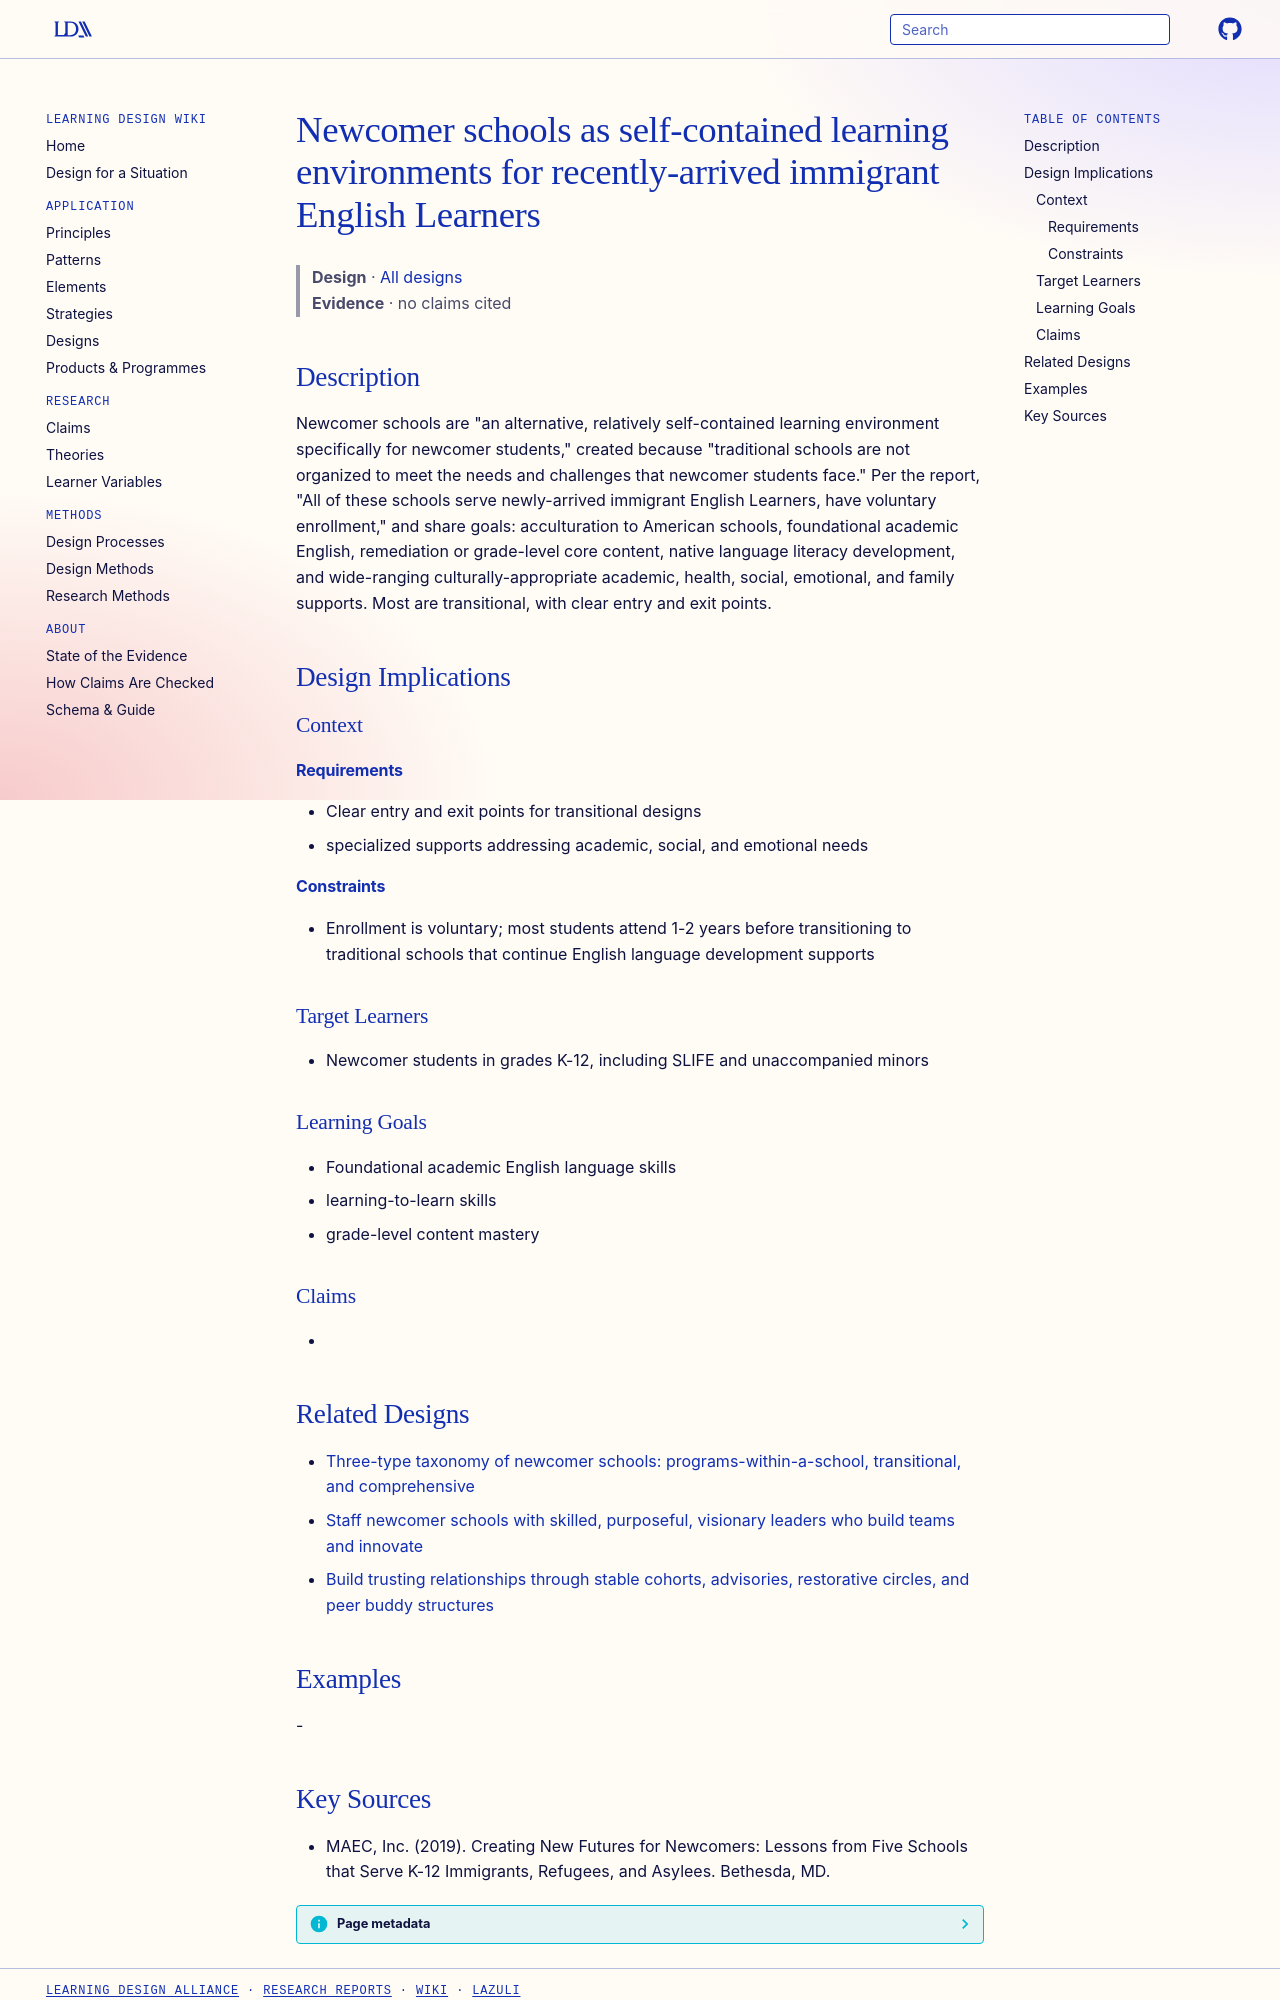

repository: Learning-Design-Alliance/learning-wiki · page: designs/newcomer-school-element/index.html · generator: mkdocs

---
type: design
id: newcomer-school-element
title: Newcomer schools as self-contained learning environments for recently-arrived immigrant English Learners
description: "Newcomer schools are \"an alternative, relatively self-contained learning environment specifically for newcomer students,\" created because \"traditional schools are not organized to meet the needs and challenges that ne..."
status: review
generated:
  by: "process:settle-candidates"
  at: 2026-10-09
sources:
  - id: maec-2019
    title: "MAEC, Inc. (2019). Creating New Futures for Newcomers: Lessons from Five Schools that Serve K-12 Immigrants, Refugees, and Asylees. Bethesda, MD."
    author: MAEC, Inc
---

# Newcomer schools as self-contained learning environments for recently-arrived immigrant English Learners

> **Design** · [All designs](index.md)
> **Evidence** · no claims cited

## Description
Newcomer schools are "an alternative, relatively self-contained learning environment specifically for newcomer students," created because "traditional schools are not organized to meet the needs and challenges that newcomer students face." Per the report, "All of these schools serve newly-arrived immigrant English Learners, have voluntary enrollment," and share goals: acculturation to American schools, foundational academic English, remediation or grade-level core content, native language literacy development, and wide-ranging culturally-appropriate academic, health, social, emotional, and family supports. Most are transitional, with clear entry and exit points.

## Design Implications

### Context
#### Requirements
- Clear entry and exit points for transitional designs
- specialized supports addressing academic, social, and emotional needs
#### Constraints
- Enrollment is voluntary; most students attend 1-2 years before transitioning to traditional schools that continue English language development supports

### Target Learners
- Newcomer students in grades K-12, including SLIFE and unaccompanied minors

### Learning Goals
- Foundational academic English language skills
- learning-to-learn skills
- grade-level content mastery

### Claims
- 

## Related Designs

- [Three-type taxonomy of newcomer schools: programs-within-a-school, transitional, and comprehensive](newcomer-school-three-type-taxonomy.md)
- [Staff newcomer schools with skilled, purposeful, visionary leaders who build teams and innovate](newcomer-school-leadership-practices.md)
- [Build trusting relationships through stable cohorts, advisories, restorative circles, and peer buddy structures](relationship-structures-cohorts-advisories-circles-newcomers.md)

## Examples
-
